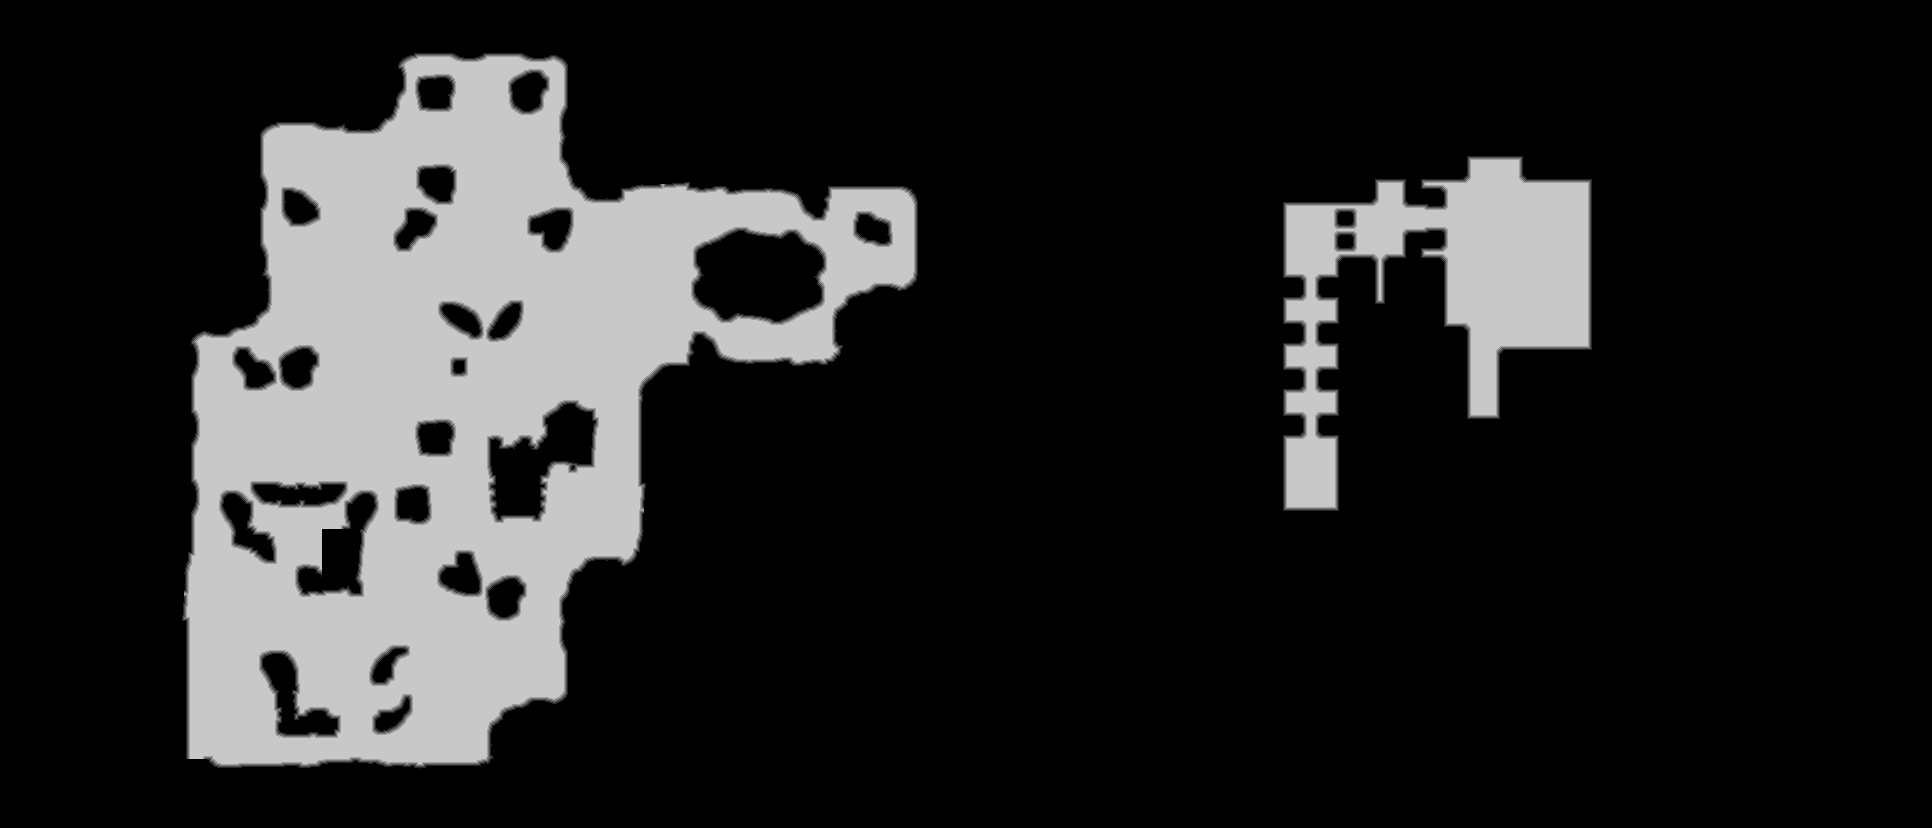

Values plotted in this chart, from the file beside it:
source	tdt_hull melee
truth	truth_39ea5a863f0.tsv
width	1932
height	828
nibble	0	1281989
nibble	1	10387
nibble	2	10521
nibble	3	10670
nibble	4	10823
nibble	5	275306
